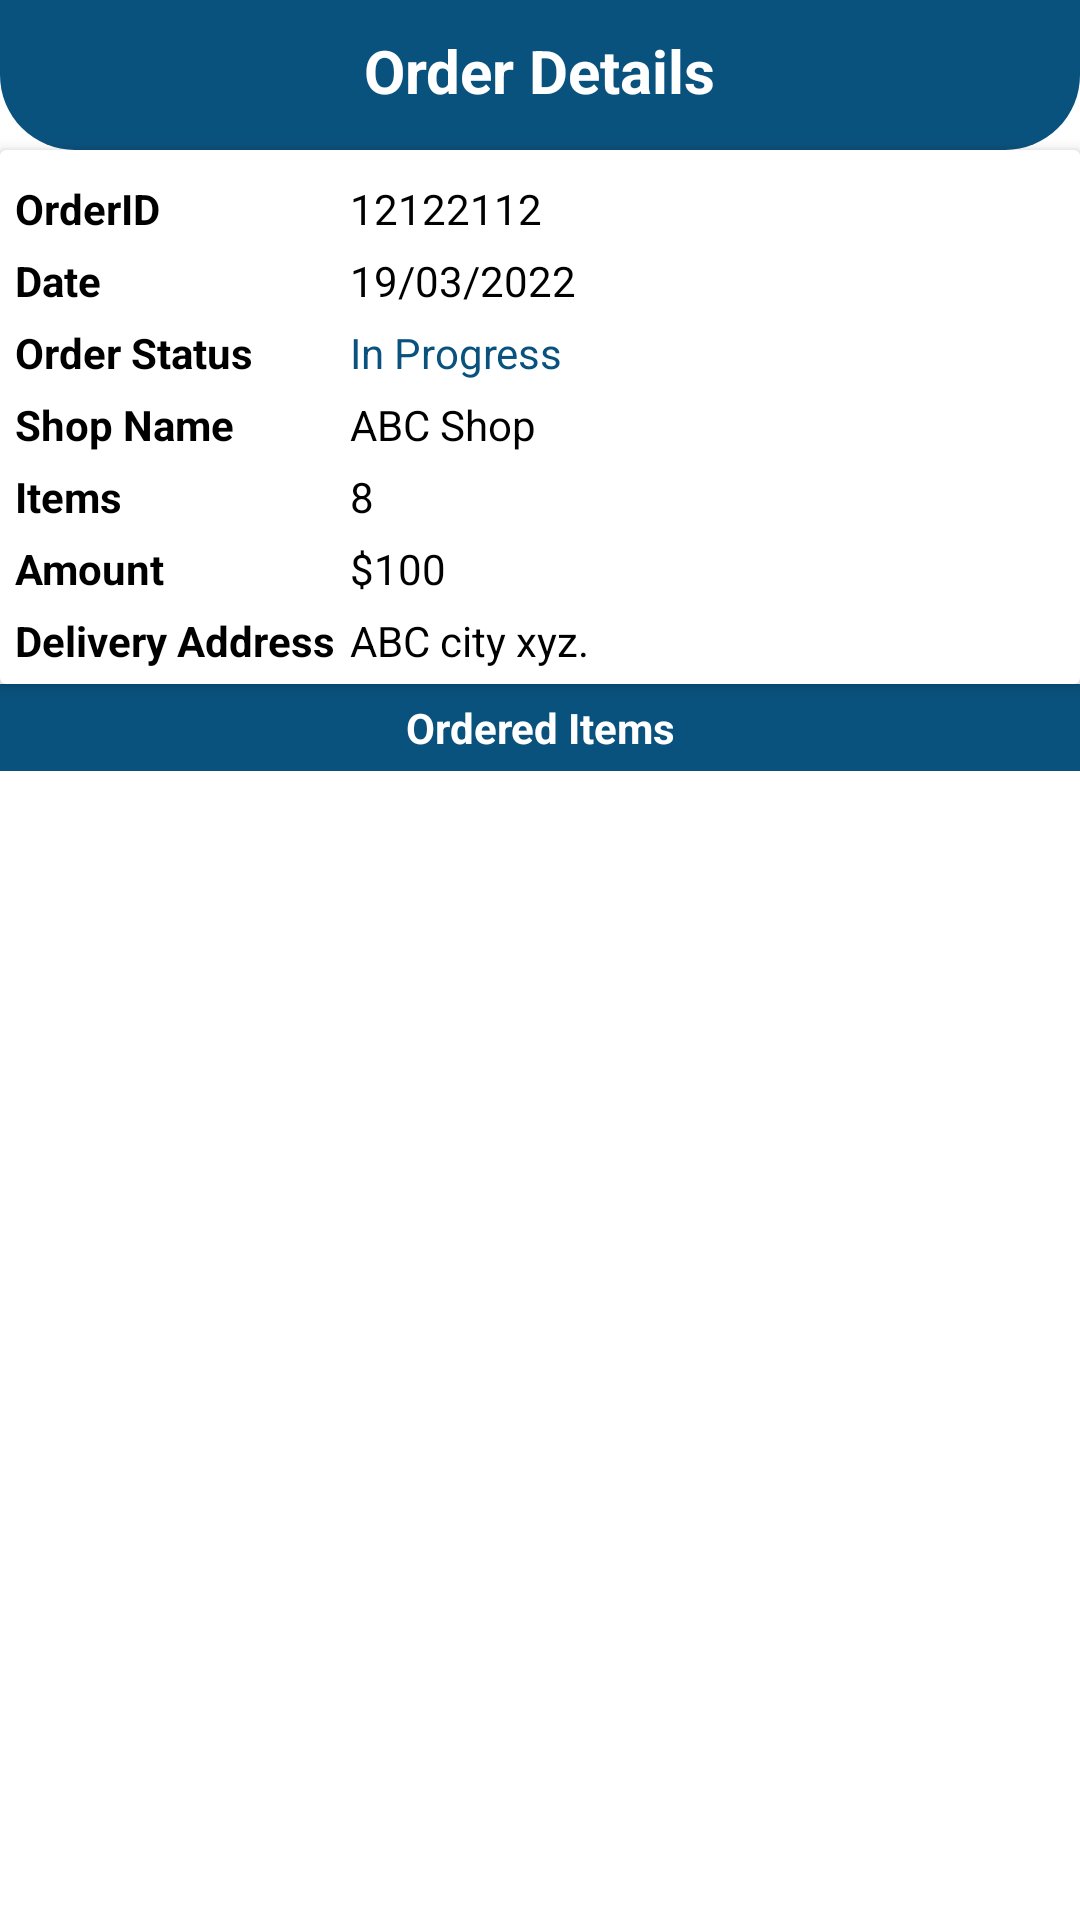

The Android layout XML behind this screen, and the referenced resources:
<!-- AndroidManifest.xml: application theme Theme.GroceryProAppAndSystem.NoActionBar -->
<!-- res/layout/activity_order_details_users.xml -->
<?xml version="1.0" encoding="utf-8"?>
<LinearLayout xmlns:android="http://schemas.android.com/apk/res/android"
    xmlns:app="http://schemas.android.com/apk/res-auto"
    xmlns:tools="http://schemas.android.com/tools"
    android:layout_width="match_parent"
    android:layout_height="match_parent"
    android:orientation="vertical"
    tools:context=".activities.OrderDetailsUsersActivity">
    
    
    <RelativeLayout
        android:layout_width="match_parent"
        android:layout_height="wrap_content"
        android:padding="10dp"
        android:background="@drawable/shape_rect01">

        <ImageButton
            android:id="@+id/backBtn"
            android:layout_width="30dp"
            android:layout_height="30dp"
            android:background="@null"
            android:src="@drawable/ic_back_white"/>

        <TextView
            android:layout_width="wrap_content"
            android:layout_height="wrap_content"
            android:layout_centerHorizontal="true"
            android:text="Order Details"
            android:textColor="@color/colorWhite"
            android:textSize="20sp"
            android:textStyle="bold"/>

        <ImageButton
            android:id="@+id/writeReviewBtn"
            android:layout_width="30dp"
            android:layout_height="30dp"
            android:layout_alignParentEnd="true"
            android:background="@null"
            android:src="@drawable/ic_rate_white" />

    </RelativeLayout>
    <androidx.cardview.widget.CardView
        android:layout_width="match_parent"
        android:layout_height="wrap_content"
        app:cardElevation="3dp"
        app:contentPadding="5dp">
        <TableLayout
            android:layout_width="match_parent"
            android:layout_height="wrap_content">
            <TableRow>
                <TextView
                    android:layout_width="wrap_content"
                    android:layout_height="wrap_content"
                    android:layout_marginTop="5dp"
                    android:layout_marginEnd="5dp"
                    android:text="OrderID"
                    android:textColor="@color/colorBlack"
                    android:textStyle="bold"/>
                <TextView
                    android:id="@+id/orderIdTv"
                    android:layout_width="wrap_content"
                    android:layout_height="wrap_content"
                    android:layout_marginTop="5dp"
                    android:layout_weight="1"
                    android:text="12122112"
                    android:textColor="@color/colorBlack"/>
            </TableRow>

            <TableRow>
                <TextView
                    android:layout_width="wrap_content"
                    android:layout_height="wrap_content"
                    android:layout_marginTop="5dp"
                    android:layout_marginEnd="5dp"
                    android:text="Date"
                    android:textColor="@color/colorBlack"
                    android:textStyle="bold"/>
                <TextView
                    android:id="@+id/dateTv"
                    android:layout_width="wrap_content"
                    android:layout_height="wrap_content"
                    android:layout_marginTop="5dp"
                    android:layout_weight="1"
                    android:text="19/03/2022"
                    android:textColor="@color/colorBlack"/>
            </TableRow>

            <TableRow>
                <TextView
                    android:layout_width="wrap_content"
                    android:layout_height="wrap_content"
                    android:layout_marginTop="5dp"
                    android:layout_marginEnd="5dp"
                    android:text="Order Status"
                    android:textColor="@color/colorBlack"
                    android:textStyle="bold"/>
                <TextView
                    android:id="@+id/orderStatusTv"
                    android:layout_width="wrap_content"
                    android:layout_height="wrap_content"
                    android:layout_marginTop="5dp"
                    android:layout_weight="1"
                    android:text="In Progress"
                    android:textColor="@color/colorPrimary"/>
            </TableRow>

            <TableRow>
                <TextView
                    android:layout_width="wrap_content"
                    android:layout_height="wrap_content"
                    android:layout_marginTop="5dp"
                    android:layout_marginEnd="5dp"
                    android:text="Shop Name"
                    android:textColor="@color/colorBlack"
                    android:textStyle="bold"/>
                <TextView
                    android:id="@+id/shopNameTv"
                    android:layout_width="wrap_content"
                    android:layout_height="wrap_content"
                    android:layout_marginTop="5dp"
                    android:layout_weight="1"
                    android:text="ABC Shop"
                    android:textColor="@color/colorBlack"/>
            </TableRow>

            <TableRow>
                <TextView
                    android:layout_width="wrap_content"
                    android:layout_height="wrap_content"
                    android:layout_marginTop="5dp"
                    android:layout_marginEnd="5dp"
                    android:text="Items"
                    android:textColor="@color/colorBlack"
                    android:textStyle="bold"/>
                <TextView
                    android:id="@+id/totalItemsTv"
                    android:layout_width="wrap_content"
                    android:layout_height="wrap_content"
                    android:layout_marginTop="5dp"
                    android:layout_weight="1"
                    android:text="8"
                    android:textColor="@color/colorBlack"/>
            </TableRow>

            <TableRow>
                <TextView
                    android:layout_width="wrap_content"
                    android:layout_height="wrap_content"
                    android:layout_marginTop="5dp"
                    android:layout_marginEnd="5dp"
                    android:text="Amount"
                    android:textColor="@color/colorBlack"
                    android:textStyle="bold"/>
                <TextView
                    android:id="@+id/amountTv"
                    android:layout_width="wrap_content"
                    android:layout_height="wrap_content"
                    android:layout_marginTop="5dp"
                    android:layout_weight="1"
                    android:text="$100"
                    android:textColor="@color/colorBlack"/>
            </TableRow>

            <TableRow>
                <TextView
                    android:layout_width="wrap_content"
                    android:layout_height="wrap_content"
                    android:layout_marginTop="5dp"
                    android:layout_marginEnd="5dp"
                    android:text="Delivery Address"
                    android:textColor="@color/colorBlack"
                    android:textStyle="bold"/>
                <TextView
                    android:id="@+id/addressTv"
                    android:layout_width="wrap_content"
                    android:layout_height="wrap_content"
                    android:layout_marginTop="5dp"
                    android:layout_weight="1"
                    android:text="ABC city xyz."
                    android:inputType="textMultiLine|textPostalAddress"
                    android:textColor="@color/colorBlack"/>
            </TableRow>
        </TableLayout>
    </androidx.cardview.widget.CardView>
    <TextView
        android:layout_width="match_parent"
        android:layout_height="wrap_content"
        android:text="Ordered Items"
        android:textStyle="bold"
        android:textColor="@color/colorWhite"
        android:background="@color/colorPrimary"
        android:textAlignment="center"
        android:padding="5dp"/>
    <androidx.recyclerview.widget.RecyclerView
        android:id="@+id/itemsRv"
        android:layout_width="match_parent"
        android:layout_height="match_parent"
        app:layoutManager="androidx.recyclerview.widget.LinearLayoutManager"
        tools:listitem="@layout/row_ordereditem"/>
</LinearLayout>
<!-- res/layout/row_ordereditem.xml (included above) -->
<?xml version="1.0" encoding="utf-8"?>
<androidx.cardview.widget.CardView xmlns:android="http://schemas.android.com/apk/res/android"
    android:layout_width="match_parent"
    android:layout_height="wrap_content"
    xmlns:app="http://schemas.android.com/apk/res-auto"
    android:layout_marginBottom="1dp"
    app:cardElevation="3dp"
    app:contentPadding="5dp">

    <RelativeLayout
        android:layout_width="match_parent"
        android:layout_height="wrap_content">

        <TextView
            android:id="@+id/itemTitleTv"
            android:layout_width="match_parent"
            android:layout_height="wrap_content"
            android:text="Item Title"
            android:textColor="@color/colorBlack"/>

        <TextView
            android:id="@+id/itemPriceTv"
            android:layout_width="wrap_content"
            android:layout_height="wrap_content"
            android:layout_below="@id/itemTitleTv"
            android:gravity="center"
            android:text="10"
            android:textColor="@color/colorBlack"/>

        <LinearLayout
            android:layout_width="wrap_content"
            android:layout_height="wrap_content"
            android:orientation="horizontal"
            android:layout_below="@id/itemTitleTv"
            android:layout_centerHorizontal="true">

            <TextView
                android:id="@+id/itemPriceEachTv"
                android:layout_width="wrap_content"
                android:layout_height="wrap_content"
                android:layout_gravity="center"
                android:text="10/KG"
                android:textColor="@color/colorBlack"/>

            <TextView
                android:id="@+id/itemQuantityTv"
                android:layout_width="wrap_content"
                android:layout_height="wrap_content"
                android:layout_gravity="center"
                android:text="[2]"
                android:textColor="@color/colorBlack"/>

        </LinearLayout>
    </RelativeLayout>

</androidx.cardview.widget.CardView>
<!-- resources referenced by this layout -->
<resources>
  <color name="colorBlack">#000</color>
  <color name="colorPrimary">#0A527E</color>
  <color name="colorWhite">#fff</color>
  <!-- drawable shape_rect01 (drawable) -->
  <?xml version="1.0" encoding="utf-8"?>
  <shape xmlns:android="http://schemas.android.com/apk/res/android"
      android:shape="rectangle">
  
      <solid
          android:color="@color/colorPrimary">
      </solid>
  
      <corners
          android:bottomLeftRadius="25dp"
          android:bottomRightRadius="25dp">
      </corners>
  
  </shape>
  <style name="Theme.GroceryProAppAndSystem.NoActionBar">
          <item name="windowActionBar">false</item>
          <item name="windowNoTitle">true</item>
      </style>
</resources>
